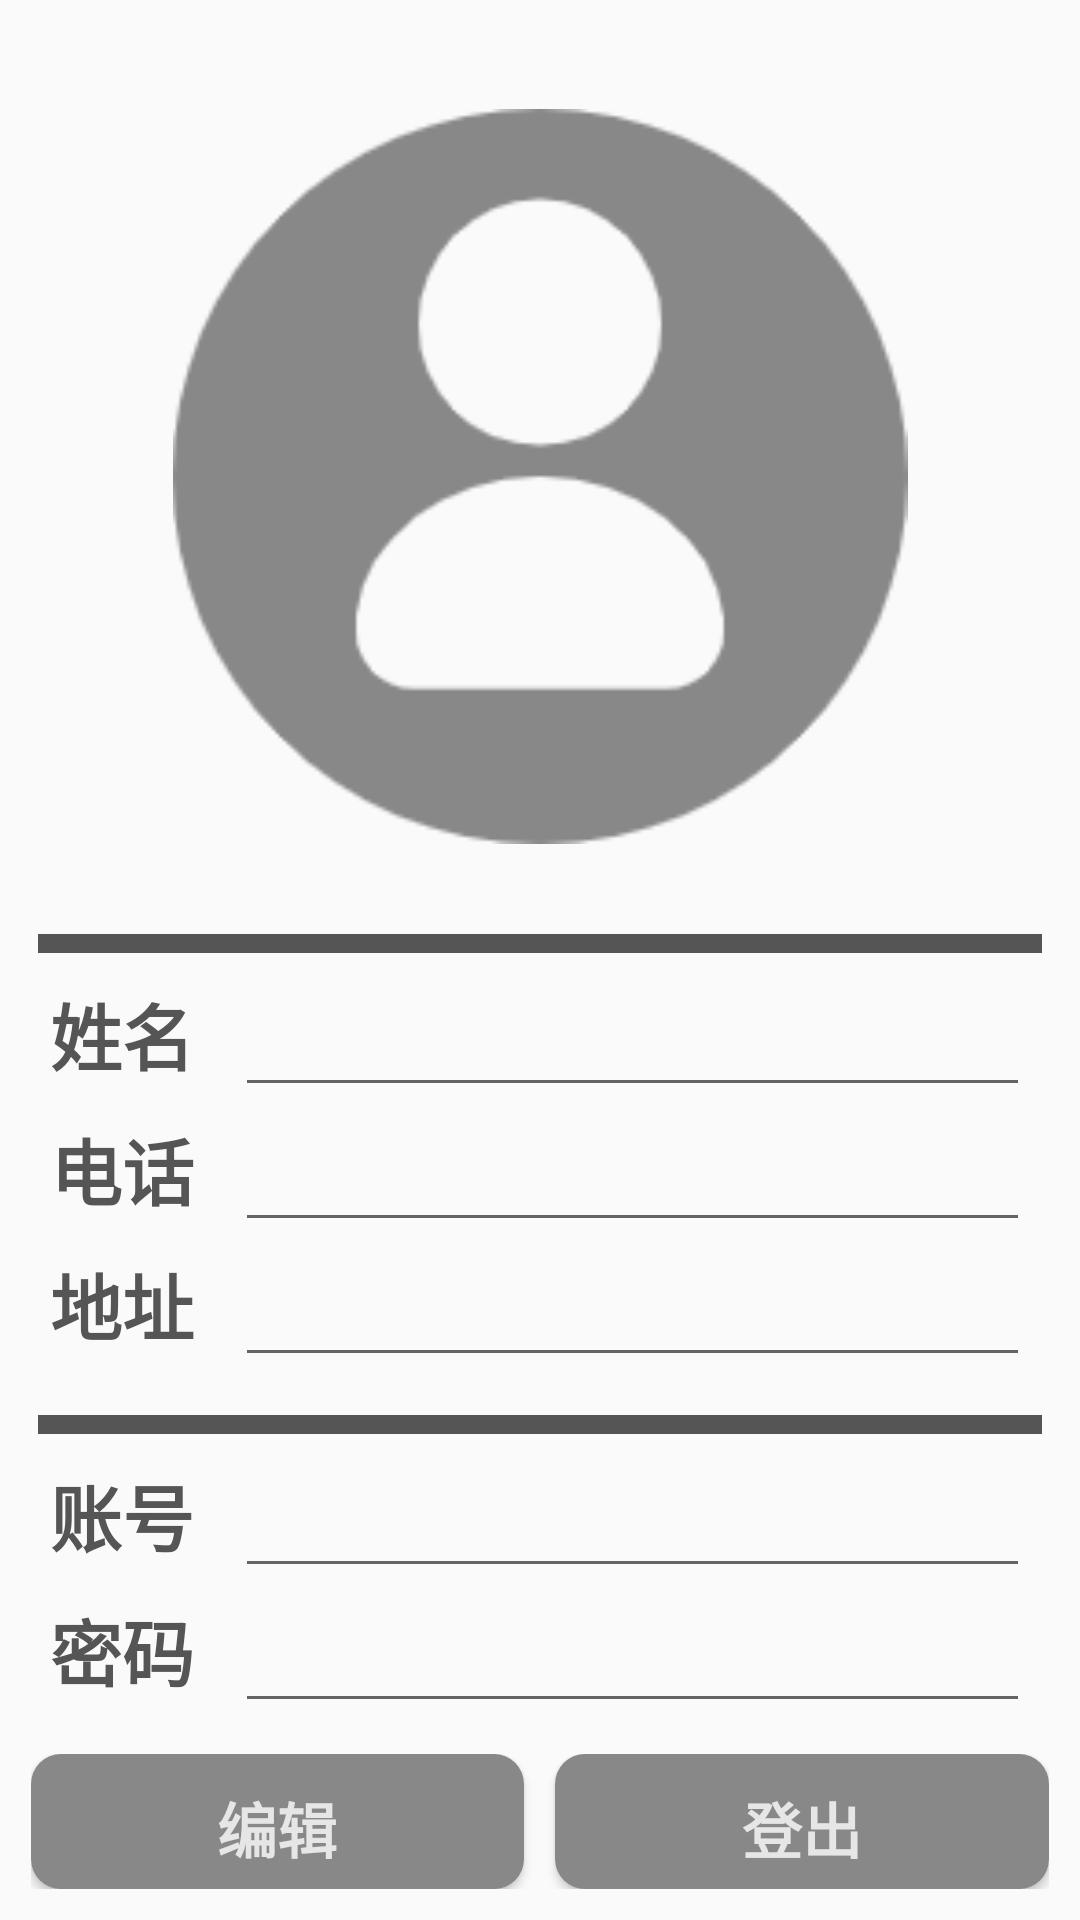

Write the Android layout XML for this screen, with the resource values it uses.
<!-- AndroidManifest.xml: application theme Theme.Market -->
<!-- res/layout/fragment_my.xml -->
<?xml version="1.0" encoding="utf-8"?>
<FrameLayout xmlns:android="http://schemas.android.com/apk/res/android"
    xmlns:app="http://schemas.android.com/apk/res-auto"
    xmlns:tools="http://schemas.android.com/tools"
    android:layout_width="match_parent"
    android:layout_height="match_parent"
    tools:context=".my">

    <LinearLayout
        android:layout_width="match_parent"
        android:layout_height="match_parent"
        android:orientation="vertical">

        <androidx.constraintlayout.widget.ConstraintLayout
            android:layout_width="match_parent"
            android:layout_height="match_parent">

            <LinearLayout
                android:id="@+id/linearLayout6"
                android:layout_width="match_parent"
                android:layout_height="0dp"
                android:layout_margin="3pt"
                android:background="@drawable/window"
                android:orientation="vertical"
                app:layout_constraintBottom_toTopOf="@+id/linearLayout8"
                app:layout_constraintTop_toTopOf="parent"
                tools:layout_editor_absoluteX="7dp">

                <androidx.constraintlayout.widget.ConstraintLayout
                    android:layout_width="match_parent"
                    android:layout_height="match_parent">

                    <ImageView
                        android:id="@+id/imageView2"
                        android:layout_width="match_parent"
                        android:layout_height="0dp"
                        android:layout_margin="30dp"
                        android:src="@drawable/head"
                        app:layout_constraintBottom_toTopOf="@+id/linearLayout9"
                        app:layout_constraintTop_toTopOf="parent"
                        tools:layout_editor_absoluteX="20dp" />

                    <LinearLayout
                        android:id="@+id/linearLayout9"
                        android:layout_width="match_parent"
                        android:layout_height="0dp"
                        android:orientation="vertical"
                        app:layout_constraintBottom_toBottomOf="parent">

                        <TextView
                            android:layout_width="match_parent"
                            android:layout_height="3pt"
                            android:layout_marginStart="3pt"
                            android:layout_marginEnd="3pt"
                            android:background="@color/dark_gray" />

                        <TextView
                            android:id="@+id/textView24"
                            android:layout_width="match_parent"
                            android:layout_height="3pt"
                            android:layout_marginStart="3pt"
                            android:layout_marginEnd="3pt" />

                        <LinearLayout
                            android:layout_width="match_parent"
                            android:layout_height="45dp"
                            android:layout_marginLeft="5pt"
                            android:layout_marginRight="5pt"
                            android:orientation="horizontal">

                            <TextView
                                android:layout_width="30pt"
                                android:layout_height="wrap_content"
                                android:text="姓名"
                                android:textColor="@color/dark_gray"
                                android:textSize="24sp"
                                android:textStyle="bold" />

                            <EditText
                                android:id="@+id/my_name"
                                android:layout_width="wrap_content"
                                android:layout_height="45dp"
                                android:layout_weight="1"
                                android:ems="10"
                                android:inputType="textPersonName" />
                        </LinearLayout>

                        <LinearLayout
                            android:layout_width="match_parent"
                            android:layout_height="45dp"
                            android:layout_marginLeft="5pt"
                            android:layout_marginRight="5pt"
                            android:orientation="horizontal">

                            <TextView
                                android:layout_width="30pt"
                                android:layout_height="wrap_content"
                                android:text="电话"
                                android:textColor="@color/dark_gray"
                                android:textSize="24sp"
                                android:textStyle="bold" />

                            <EditText
                                android:id="@+id/my_phone"
                                android:layout_width="wrap_content"
                                android:layout_height="45dp"
                                android:layout_weight="1"
                                android:ems="10"
                                android:inputType="number" />

                        </LinearLayout>

                        <LinearLayout
                            android:layout_width="match_parent"
                            android:layout_height="45dp"
                            android:layout_marginLeft="5pt"
                            android:layout_marginRight="5pt"
                            android:orientation="horizontal">

                            <TextView
                                android:layout_width="30pt"
                                android:layout_height="wrap_content"
                                android:text="地址"
                                android:textColor="@color/dark_gray"
                                android:textSize="24sp"
                                android:textStyle="bold" />

                            <EditText
                                android:id="@+id/my_addr"
                                android:layout_width="wrap_content"
                                android:layout_height="45dp"
                                android:layout_weight="1"
                                android:ems="10"
                                android:inputType="textPersonName" />
                        </LinearLayout>
                    </LinearLayout>
                </androidx.constraintlayout.widget.ConstraintLayout>

            </LinearLayout>

            <LinearLayout
                android:id="@+id/linearLayout8"
                android:layout_width="match_parent"
                android:layout_height="wrap_content"
                android:layout_margin="3pt"
                android:background="@drawable/window"
                android:orientation="vertical"
                app:layout_constraintBottom_toTopOf="@+id/linearLayout7"
                tools:layout_editor_absoluteX="7dp">

                <TextView
                    android:id="@+id/textView29"
                    android:layout_width="match_parent"
                    android:layout_height="3pt"
                    android:layout_marginStart="3pt"
                    android:layout_marginEnd="3pt" />

                <TextView
                    android:id="@+id/textView28"
                    android:layout_width="match_parent"
                    android:layout_height="3pt"
                    android:layout_marginStart="3pt"
                    android:layout_marginEnd="3pt"
                    android:background="@color/dark_gray" />

                <TextView
                    android:id="@+id/textView27"
                    android:layout_width="match_parent"
                    android:layout_height="3pt"
                    android:layout_marginStart="3pt"
                    android:layout_marginEnd="3pt" />

                <LinearLayout
                    android:layout_width="match_parent"
                    android:layout_height="45dp"
                    android:layout_marginLeft="5pt"
                    android:layout_marginRight="5pt"
                    android:orientation="horizontal">

                    <TextView
                        android:layout_width="30pt"
                        android:layout_height="wrap_content"
                        android:text="账号"
                        android:textColor="@color/dark_gray"
                        android:textSize="24sp"
                        android:textStyle="bold" />

                    <EditText
                        android:id="@+id/my_username"
                        android:layout_width="wrap_content"
                        android:layout_height="45dp"
                        android:layout_weight="1"
                        android:ems="10"
                        android:inputType="textPersonName" />
                </LinearLayout>

                <LinearLayout
                    android:layout_width="match_parent"
                    android:layout_height="45dp"
                    android:layout_marginLeft="5pt"
                    android:layout_marginRight="5pt"
                    android:orientation="horizontal">

                    <TextView
                        android:layout_width="30pt"
                        android:layout_height="wrap_content"
                        android:text="密码"
                        android:textColor="@color/dark_gray"
                        android:textSize="24sp"
                        android:textStyle="bold" />

                    <EditText
                        android:id="@+id/my_password"
                        android:layout_width="wrap_content"
                        android:layout_height="45dp"
                        android:layout_weight="1"
                        android:ems="10"
                        android:inputType="textPassword" />

                </LinearLayout>
            </LinearLayout>

            <LinearLayout
                android:id="@+id/linearLayout7"
                android:layout_width="match_parent"
                android:layout_height="wrap_content"
                android:layout_margin="3pt"
                android:background="@drawable/window"
                android:orientation="horizontal"
                android:padding="2pt"
                app:layout_constraintBottom_toBottomOf="parent"
                tools:layout_editor_absoluteX="7dp">

                <Button
                    android:id="@+id/my_edit"
                    android:layout_width="wrap_content"
                    android:layout_height="45dp"
                    android:layout_weight="1"
                    android:background="@drawable/buttom_0"
                    android:onClick="butEditMy"
                    android:text="编辑"
                    android:textAlignment="center"
                    android:textColor="@color/pale_white"
                    android:textSize="20sp"
                    android:textStyle="bold" />

                <Space
                    android:layout_width="5pt"
                    android:layout_height="wrap_content" />

                <Button
                    android:id="@+id/button11"
                    android:layout_width="wrap_content"
                    android:layout_height="45dp"
                    android:layout_weight="1"
                    android:background="@drawable/buttom_0"
                    android:onClick="butLogout"
                    android:text="登出"
                    android:textAlignment="center"
                    android:textColor="@color/pale_white"
                    android:textSize="20sp"
                    android:textStyle="bold" />
            </LinearLayout>
        </androidx.constraintlayout.widget.ConstraintLayout>

    </LinearLayout>
</FrameLayout>
<!-- resources referenced by this layout -->
<resources>
  <color name="dark_gray">#555555</color>
  <color name="pale_white"> #e6e6e6</color>
  <!-- drawable buttom_0 (drawable) -->
  <?xml version="1.0" encoding="utf-8"?>
  <selector
      xmlns:android="http://schemas.android.com/apk/res/android">
      
      <item android:state_pressed="true">
          <shape>
              
              <stroke
                  android:width="2dp"
                  android:color="#fad3cf"/>
              <solid android:color="@color/light_gray"/>
              <padding
                  android:bottom="10dp"
                  android:left="10dp"
                  android:right="10dp"
                  android:top="10dp"/>
              
              <corners
                  android:bottomLeftRadius="10dp"
                  android:bottomRightRadius="10dp"
                  android:topLeftRadius="10dp"
                  android:topRightRadius="10dp"/>
          </shape>
      </item>
  
      
      
      
      <item>
          <shape>
              
              
              <solid android:color="@color/gray"/>
  
              
              
              
              <corners
                  android:bottomLeftRadius="10dp"
                  android:bottomRightRadius="10dp"
                  android:topLeftRadius="10dp"
                  android:topRightRadius="10dp"/>
              <padding
                  android:bottom="10dp"
                  android:left="10dp"
                  android:right="10dp"
                  android:top="10dp"/>
              
          </shape>
      </item>
  
  </selector>
  <!-- drawable head: png bitmap (drawable, 7399 bytes) -->
  <style name="Theme.Market" parent="Theme.MaterialComponents.DayNight.DarkActionBar.Bridge">
          
          <item name="colorPrimary">@color/purple_500</item>
          <item name="colorPrimaryVariant">@color/purple_700</item>
          <item name="colorOnPrimary">@color/white</item>
          
          <item name="colorSecondary">@color/teal_200</item>
          <item name="colorSecondaryVariant">@color/teal_700</item>
          <item name="colorOnSecondary">@color/black</item>
          
          <item name="android:statusBarColor" tools:targetApi="l">?attr/colorPrimaryVariant</item>
          
      </style>
  <color name="light_gray">#AAAAAA</color>
  <color name="gray">#888888</color>
  <color name="purple_500">#FF6200EE</color>
  <color name="purple_700">#FF3700B3</color>
  <color name="white">#FFFFFFFF</color>
  <color name="teal_200">#FF03DAC5</color>
  <color name="teal_700">#FF018786</color>
  <color name="black">#FF000000</color>
</resources>
